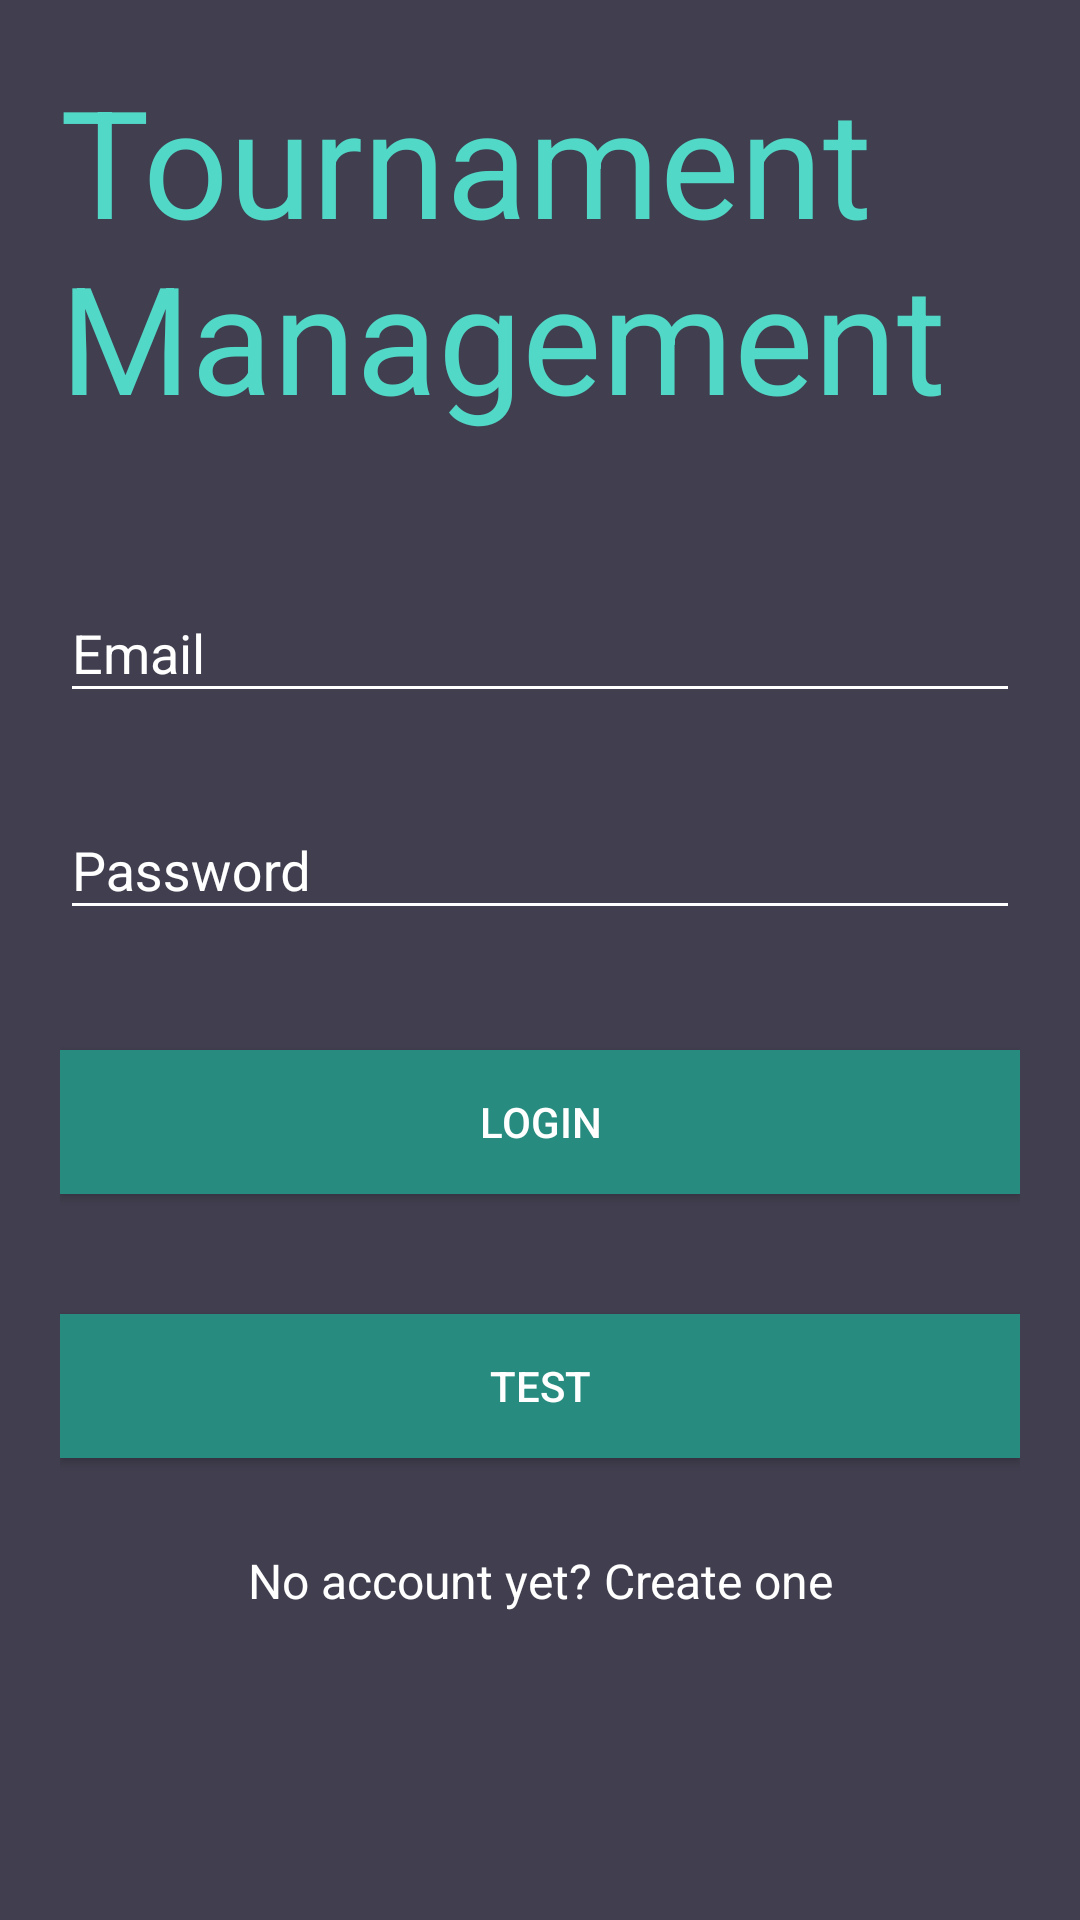

This screen was rendered from an Android layout file. Write that file and the resources it references.
<!-- AndroidManifest.xml: application theme AppTheme -->
<!-- res/layout/activity_login.xml -->
<?xml version="1.0" encoding="utf-8"?>
<android.support.v4.widget.NestedScrollView xmlns:android="http://schemas.android.com/apk/res/android"
    xmlns:tools="http://schemas.android.com/tools"
    xmlns:app="http://schemas.android.com/apk/res-auto"
    android:id="@+id/nestedScrollView"
    android:layout_width="match_parent"
    android:layout_height="match_parent"
    android:background="@color/colorBackground"
    android:paddingBottom="20dp"
    android:paddingLeft="20dp"
    android:paddingRight="20dp"
    android:paddingTop="20dp"
    tools:context=".activities.LoginActivity">

    <android.support.v7.widget.LinearLayoutCompat
        android:layout_width="match_parent"
        android:layout_height="match_parent"
        android:orientation="vertical">


        <android.support.v7.widget.AppCompatTextView
            android:layout_width="wrap_content"
            android:layout_height="wrap_content"
            android:text="@string/app_name"
            android:textSize="50sp"
            app:autoSizeTextType="uniform"
            android:layout_gravity="center"
            android:textColor="@color/colorPrimary"/>

        <android.support.design.widget.TextInputLayout
            android:id="@+id/textInputLayoutEmail"
            android:layout_width="match_parent"
            android:layout_height="wrap_content"
            android:layout_marginTop="40dp">

            <android.support.design.widget.TextInputEditText
                android:id="@+id/textInputEditTextEmail"
                android:layout_width="match_parent"
                android:layout_height="wrap_content"
                android:hint="@string/hint_email"
                android:inputType="text"
                android:maxLines="1"
                android:textColor="@android:color/white" />
        </android.support.design.widget.TextInputLayout>

        <android.support.design.widget.TextInputLayout
            android:id="@+id/textInputLayoutPassword"
            android:layout_width="match_parent"
            android:layout_height="wrap_content"
            android:layout_marginTop="20dp">

            <android.support.design.widget.TextInputEditText
                android:id="@+id/textInputEditTextPassword"
                android:layout_width="match_parent"
                android:layout_height="wrap_content"
                android:hint="@string/hint_password"
                android:inputType="textPassword"
                android:maxLines="1"
                android:textColor="@android:color/white" />
        </android.support.design.widget.TextInputLayout>

        <android.support.v7.widget.AppCompatButton
            android:id="@+id/appCompatButtonLogin"
            android:layout_width="match_parent"
            android:layout_height="wrap_content"
            android:layout_marginTop="40dp"
            android:background="@color/colorTextHint"
            android:text="@string/text_login" />

        <android.support.v7.widget.AppCompatButton
            android:id="@+id/test"
            android:layout_width="match_parent"
            android:layout_height="wrap_content"
            android:layout_marginTop="40dp"
            android:background="@color/colorTextHint"
            android:text="TEST"
            android:visibility="visible "/>

        <android.support.v7.widget.AppCompatTextView
            android:id="@+id/textViewLinkRegister"
            android:layout_width="fill_parent"
            android:layout_height="wrap_content"
            android:layout_marginTop="30dp"
            android:gravity="center"
            android:text="@string/text_not_member"
            android:textSize="16dp" />
    </android.support.v7.widget.LinearLayoutCompat>
</android.support.v4.widget.NestedScrollView>
<!-- resources referenced by this layout -->
<resources>
  <color name="colorBackground">#413e4f</color>
  <color name="colorPrimary">#51d8c7</color>
  <color name="colorTextHint">#278c7f</color>
  <string name="app_name">Tournament Management</string>
  <string name="hint_email">Email</string>
  <string name="hint_password">Password</string>
  <string name="text_login">Login</string>
  <string name="text_not_member">No account yet? Create one</string>
  <style name="AppTheme" parent="Theme.AppCompat.Light.DarkActionBar">
          <item name="colorPrimary">@color/colorPrimary</item>
          <item name="colorPrimaryDark">@color/colorPrimaryDark</item>
          <item name="colorAccent">@color/colorAccent</item>
          <item name="android:textColor">@color/colorText</item>
          <item name="android:textColorHint">@color/colorText</item>
          <item name="colorControlNormal">@color/colorText</item>
          <item name="colorControlActivated">@color/colorText</item>
      </style>
  <color name="colorPrimaryDark">#51d8c7</color>
  <color name="colorAccent">#FFFFFF</color>
  <color name="colorText">#FFFFFF</color>
</resources>
